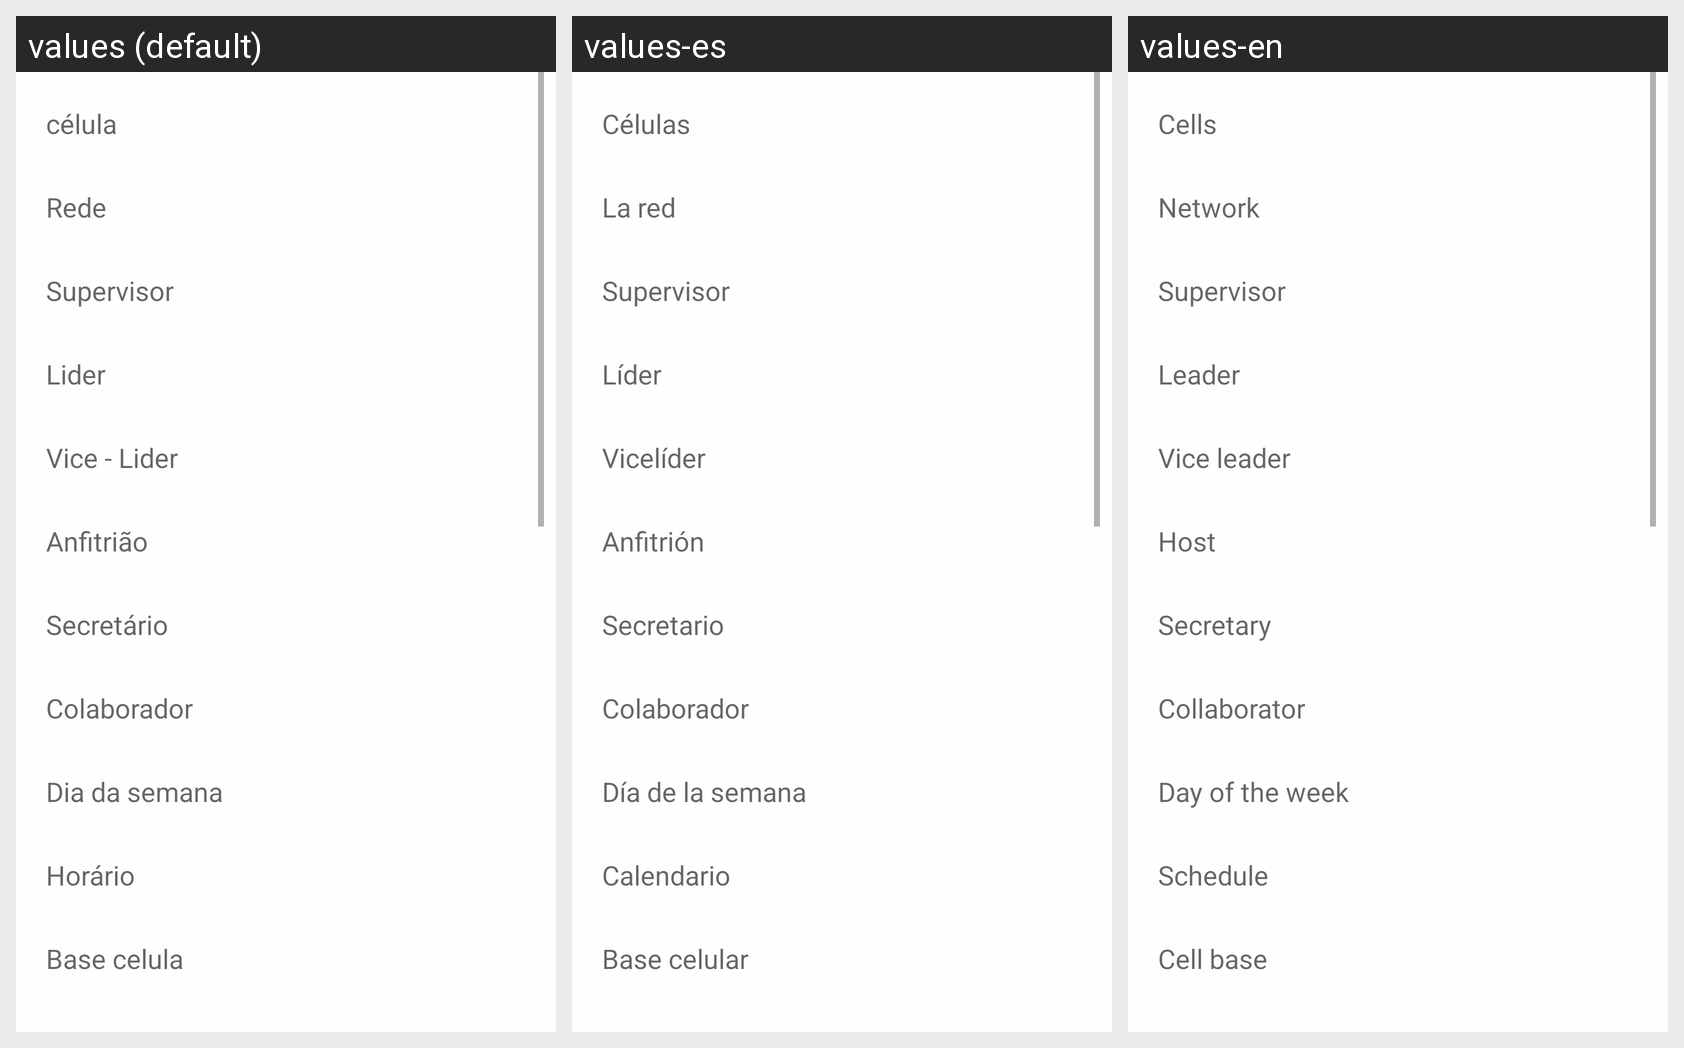

This grid shows one Android layout under several languages. Give, for every string resource on the screen, its name, the default text and each shown locale's text.
Android screen res/layout/content_read_relatorio.xml rendered under 3 locales, left to right: values (default), values-es, values-en. Device: Nexus 5 (rendered at 1080×1920; each locale shown at half size, 540×960, under a caption strip naming it); theme AppTheme.
Strings drawn on this screen, with the default value and each locale's value (text and hints the layout hard-codes, and strings that could not be matched under every locale, appear in the picture but are not listed):

rede1
  values: Rede
  values-es: La red
  values-en: Network

supervisor1
  values: Supervisor
  values-es: Supervisor
  values-en: Supervisor

anfitriao1
  values: Anfitrião
  values-es: Anfitrión
  values-en: Host

secretario1
  values: Secretário
  values-es: Secretario
  values-en: Secretary 

colaborador1
  values: Colaborador
  values-es: Colaborador
  values-en: Collaborator

dia_da_semana1
  values: Dia da semana
  values-es: Día de la semana
  values-en: Day of the week

horario1
  values: Horário
  values-es: Calendario
  values-en: Schedule
